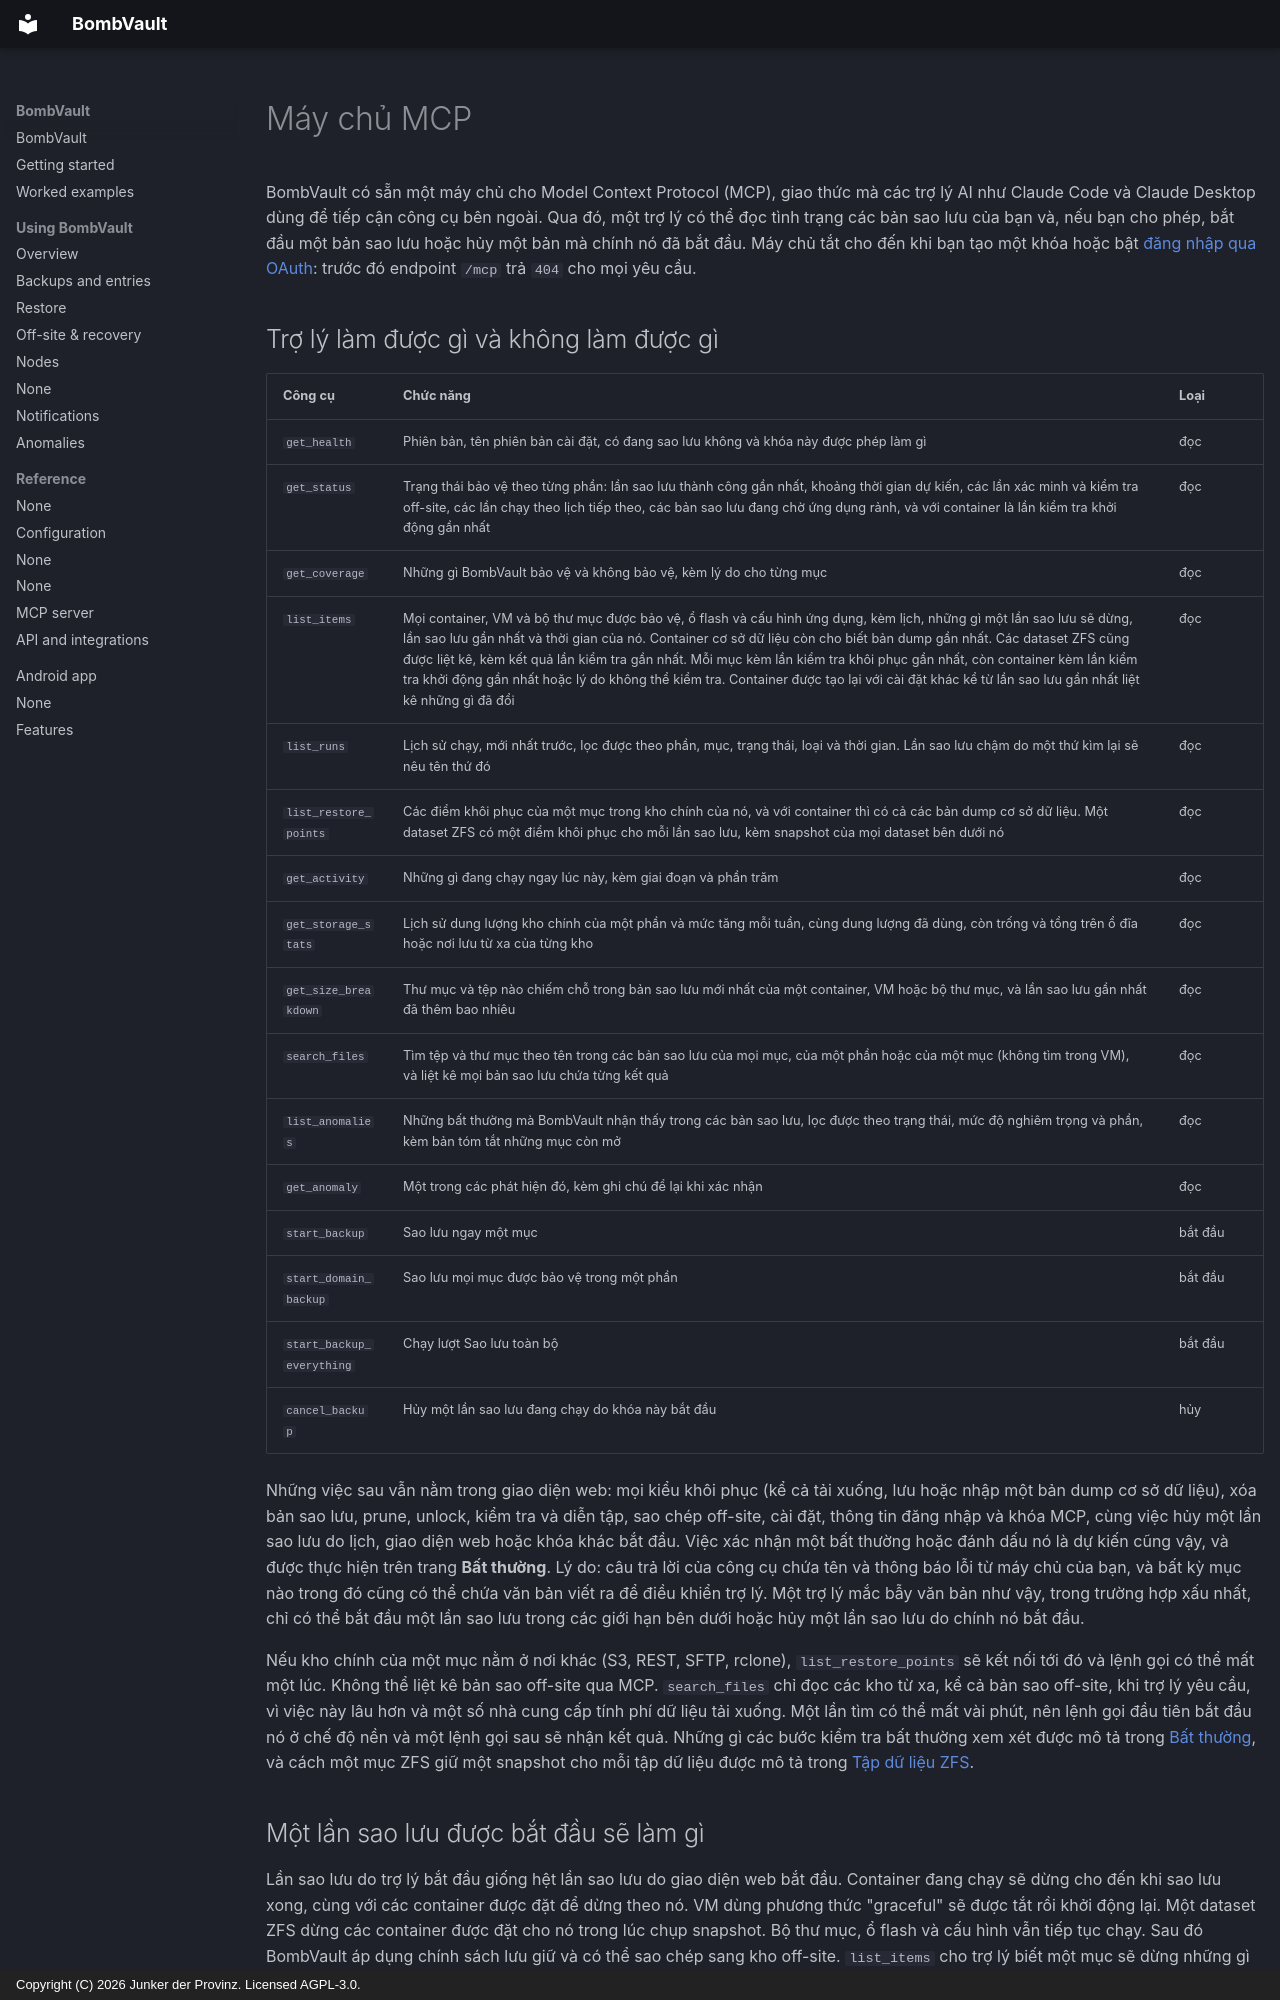

repository: junkerderprovinz/bombvault · page: mcp.vi/index.html · generator: mkdocs · copyright: Copyright (C) 2026 Junker der Provinz. Licensed AGPL-3.0.

# Máy chủ MCP

BombVault có sẵn một máy chủ cho Model Context Protocol (MCP), giao thức mà các trợ lý AI như Claude Code và Claude Desktop dùng để tiếp cận công cụ bên ngoài. Qua đó, một trợ lý có thể đọc tình trạng các bản sao lưu của bạn và, nếu bạn cho phép, bắt đầu một bản sao lưu hoặc hủy một bản mà chính nó đã bắt đầu. Máy chủ tắt cho đến khi bạn tạo một khóa hoặc bật [đăng nhập qua OAuth](#oauth): trước đó endpoint `/mcp` trả `404` cho mọi yêu cầu.

## Trợ lý làm được gì và không làm được gì {#tools}

| Công cụ | Chức năng | Loại |
|---|---|---|
| `get_health` | Phiên bản, tên phiên bản cài đặt, có đang sao lưu không và khóa này được phép làm gì | đọc |
| `get_status` | Trạng thái bảo vệ theo từng phần: lần sao lưu thành công gần nhất, khoảng thời gian dự kiến, các lần xác minh và kiểm tra off-site, các lần chạy theo lịch tiếp theo, các bản sao lưu đang chờ ứng dụng rảnh, và với container là lần kiểm tra khởi động gần nhất | đọc |
| `get_coverage` | Những gì BombVault bảo vệ và không bảo vệ, kèm lý do cho từng mục | đọc |
| `list_items` | Mọi container, VM và bộ thư mục được bảo vệ, ổ flash và cấu hình ứng dụng, kèm lịch, những gì một lần sao lưu sẽ dừng, lần sao lưu gần nhất và thời gian của nó. Container cơ sở dữ liệu còn cho biết bản dump gần nhất. Các dataset ZFS cũng được liệt kê, kèm kết quả lần kiểm tra gần nhất. Mỗi mục kèm lần kiểm tra khôi phục gần nhất, còn container kèm lần kiểm tra khởi động gần nhất hoặc lý do không thể kiểm tra. Container được tạo lại với cài đặt khác kể từ lần sao lưu gần nhất liệt kê những gì đã đổi | đọc |
| `list_runs` | Lịch sử chạy, mới nhất trước, lọc được theo phần, mục, trạng thái, loại và thời gian. Lần sao lưu chậm do một thứ kìm lại sẽ nêu tên thứ đó | đọc |
| `list_restore_points` | Các điểm khôi phục của một mục trong kho chính của nó, và với container thì có cả các bản dump cơ sở dữ liệu. Một dataset ZFS có một điểm khôi phục cho mỗi lần sao lưu, kèm snapshot của mọi dataset bên dưới nó | đọc |
| `get_activity` | Những gì đang chạy ngay lúc này, kèm giai đoạn và phần trăm | đọc |
| `get_storage_stats` | Lịch sử dung lượng kho chính của một phần và mức tăng mỗi tuần, cùng dung lượng đã dùng, còn trống và tổng trên ổ đĩa hoặc nơi lưu từ xa của từng kho | đọc |
| `get_size_breakdown` | Thư mục và tệp nào chiếm chỗ trong bản sao lưu mới nhất của một container, VM hoặc bộ thư mục, và lần sao lưu gần nhất đã thêm bao nhiêu | đọc |
| `search_files` | Tìm tệp và thư mục theo tên trong các bản sao lưu của mọi mục, của một phần hoặc của một mục (không tìm trong VM), và liệt kê mọi bản sao lưu chứa từng kết quả | đọc |
| `list_anomalies` | Những bất thường mà BombVault nhận thấy trong các bản sao lưu, lọc được theo trạng thái, mức độ nghiêm trọng và phần, kèm bản tóm tắt những mục còn mở | đọc |
| `get_anomaly` | Một trong các phát hiện đó, kèm ghi chú để lại khi xác nhận | đọc |
| `start_backup` | Sao lưu ngay một mục | bắt đầu |
| `start_domain_backup` | Sao lưu mọi mục được bảo vệ trong một phần | bắt đầu |
| `start_backup_everything` | Chạy lượt Sao lưu toàn bộ | bắt đầu |
| `cancel_backup` | Hủy một lần sao lưu đang chạy do khóa này bắt đầu | hủy |

Những việc sau vẫn nằm trong giao diện web: mọi kiểu khôi phục (kể cả tải xuống, lưu hoặc nhập một bản dump cơ sở dữ liệu), xóa bản sao lưu, prune, unlock, kiểm tra và diễn tập, sao chép off-site, cài đặt, thông tin đăng nhập và khóa MCP, cùng việc hủy một lần sao lưu do lịch, giao diện web hoặc khóa khác bắt đầu. Việc xác nhận một bất thường hoặc đánh dấu nó là dự kiến cũng vậy, và được thực hiện trên trang **Bất thường**. Lý do: câu trả lời của công cụ chứa tên và thông báo lỗi từ máy chủ của bạn, và bất kỳ mục nào trong đó cũng có thể chứa văn bản viết ra để điều khiển trợ lý. Một trợ lý mắc bẫy văn bản như vậy, trong trường hợp xấu nhất, chỉ có thể bắt đầu một lần sao lưu trong các giới hạn bên dưới hoặc hủy một lần sao lưu do chính nó bắt đầu.

Nếu kho chính của một mục nằm ở nơi khác (S3, REST, SFTP, rclone), `list_restore_points` sẽ kết nối tới đó và lệnh gọi có thể mất một lúc. Không thể liệt kê bản sao off-site qua MCP. `search_files` chỉ đọc các kho từ xa, kể cả bản sao off-site, khi trợ lý yêu cầu, vì việc này lâu hơn và một số nhà cung cấp tính phí dữ liệu tải xuống. Một lần tìm có thể mất vài phút, nên lệnh gọi đầu tiên bắt đầu nó ở chế độ nền và một lệnh gọi sau sẽ nhận kết quả. Những gì các bước kiểm tra bất thường xem xét được mô tả trong [Bất thường](anomalies.md), và cách một mục ZFS giữ một snapshot cho mỗi tập dữ liệu được mô tả trong [Tập dữ liệu ZFS](zfs-datasets.md#contents).
